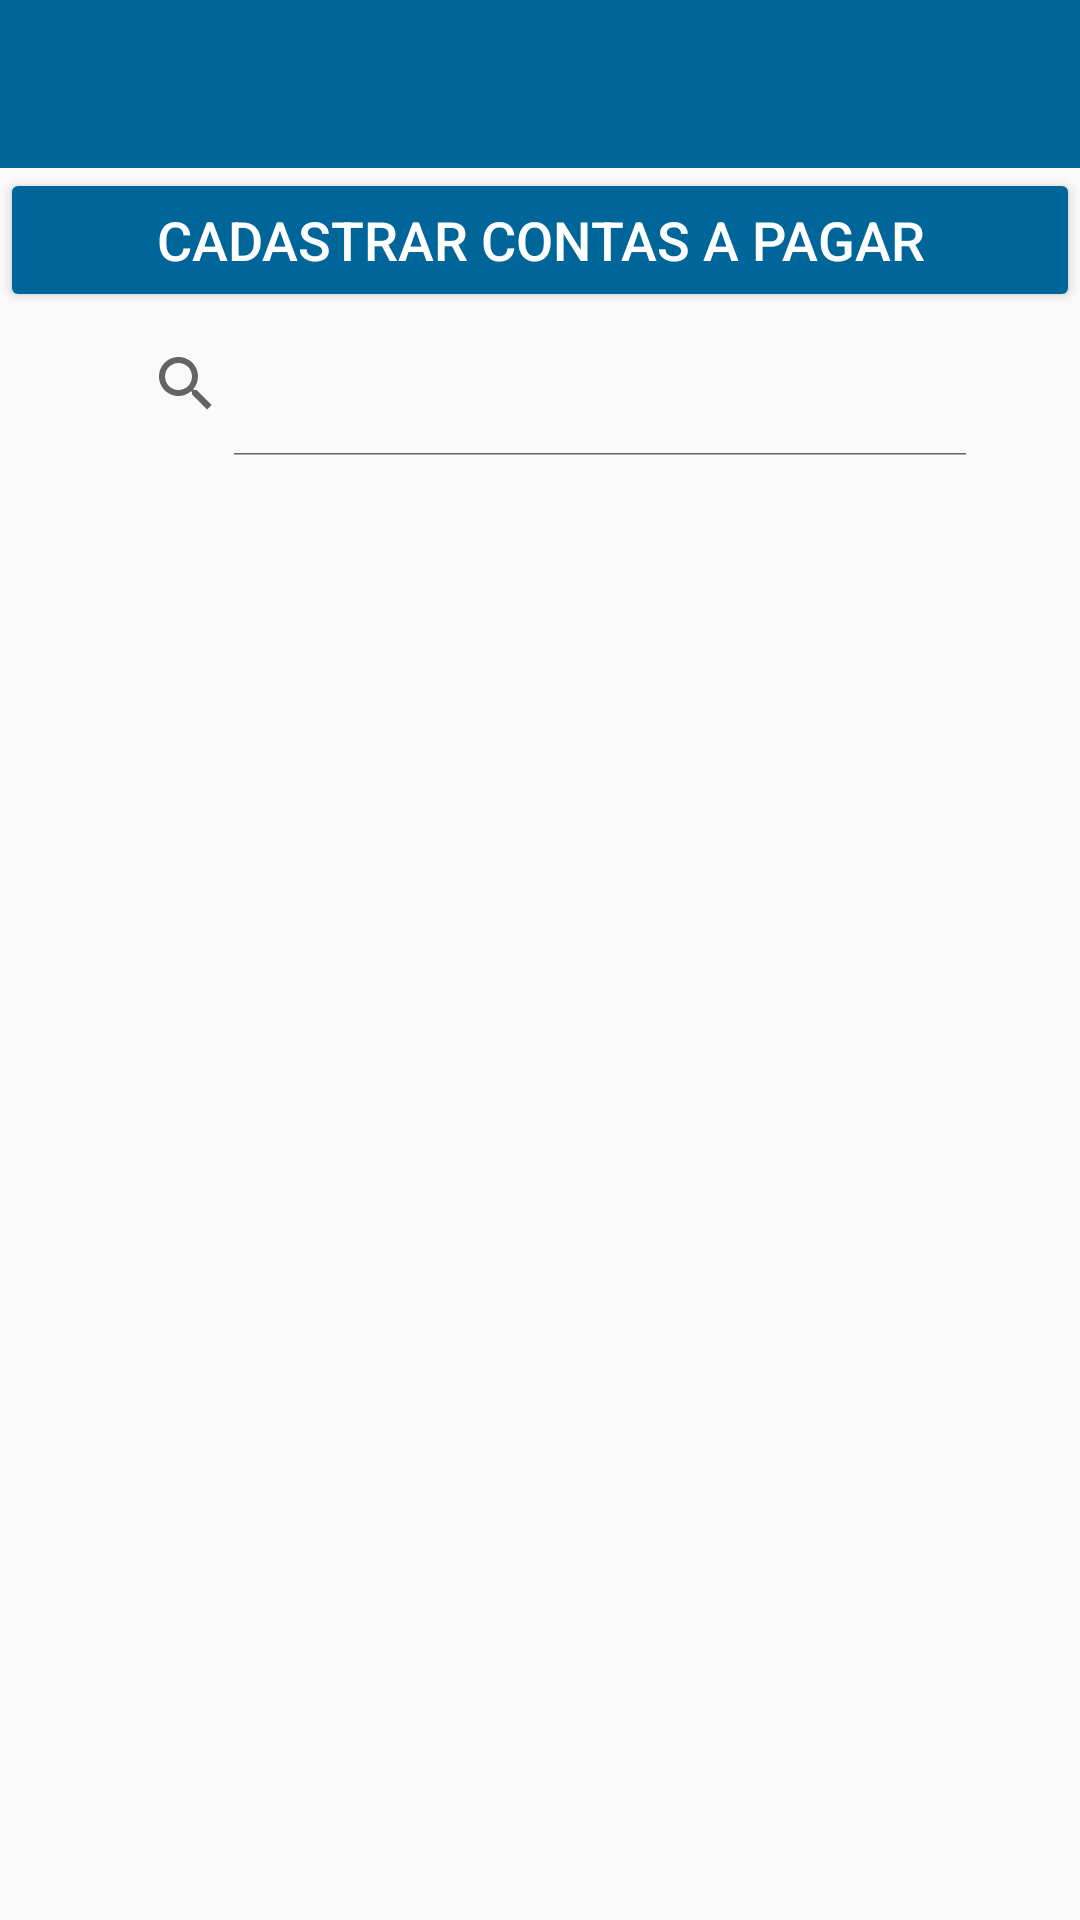

Write the Android layout XML for this screen, with the resource values it uses.
<!-- AndroidManifest.xml: application theme AppTheme -->
<!-- res/layout/activity_cts_pagar_lista.xml -->
<?xml version="1.0" encoding="utf-8"?>
<android.support.v4.widget.DrawerLayout xmlns:android="http://schemas.android.com/apk/res/android"
    xmlns:app="http://schemas.android.com/apk/res-auto"
    xmlns:tools="http://schemas.android.com/tools"
    android:layout_width="match_parent"
    android:layout_height="match_parent"
    tools:context=".ui.CtsPagarLista"
    android:id="@+id/drawer_layout"
    android:orientation="vertical">


    <LinearLayout
        android:layout_width="match_parent"
        android:layout_height="match_parent"
        android:orientation="vertical">

        <android.support.v7.widget.Toolbar
            android:layout_width="match_parent"
            android:layout_height="?attr/actionBarSize"
            android:background="@color/colorPrimary"
            android:theme="@style/Widget.AppCompat.ActionBar"
            app:titleTextColor="#ffffff"
            android:id="@+id/toolbar"></android.support.v7.widget.Toolbar>

        <RelativeLayout
            android:layout_width="match_parent"
            android:layout_height="match_parent"
            android:id="@+id/rltvId">


            <Button
                android:id="@+id/botaoCadastrarNovoCtsPagar"
                android:layout_width="match_parent"
                android:layout_height="wrap_content"
                android:textSize="18dp"
                android:layout_centerHorizontal="true"
                android:theme="@style/AppTheme.Button"
                android:text="Cadastrar Contas a Pagar"/>

            <SearchView
                android:id="@+id/campoBuscaLstPagar"
                android:layout_width="300dp"
                android:layout_height="wrap_content"
                android:layout_centerHorizontal="true"
                android:iconifiedByDefault="false"
                android:hint="Buscar por: "
                android:textSize="18dp"
                android:layout_below="@id/botaoCadastrarNovoCtsPagar"
                />

            <android.support.v7.widget.RecyclerView
                android:id="@+id/recycler_view"
                android:layout_width="match_parent"
                android:layout_height="match_parent"
                android:layout_below="@+id/campoBuscaLstPagar">

            </android.support.v7.widget.RecyclerView>
        </RelativeLayout>




    </LinearLayout>

    <android.support.design.widget.NavigationView
        android:layout_width="wrap_content"
        android:layout_height="match_parent"
        android:layout_gravity="start"
        android:id="@+id/navigation_view"
        app:menu="@menu/menu_lateral"
        app:headerLayout="@layout/drawer_header">


    </android.support.design.widget.NavigationView>

</android.support.v4.widget.DrawerLayout>
<!-- res/layout/drawer_header.xml (included above) -->
<?xml version="1.0" encoding="utf-8"?>
<LinearLayout xmlns:android="http://schemas.android.com/apk/res/android"
    android:orientation="vertical"
    android:layout_width="match_parent"
    android:layout_height="0dp"
    android:background="#DC143C"

    >

</LinearLayout>
<!-- resources referenced by this layout -->
<resources>
  <color name="colorPrimary">#006699</color>
  <style name="AppTheme.Button" parent="Widget.AppCompat.Button.Borderless.Colored">
          <item name="colorButtonNormal">@color/colorPrimary</item>
          <item name="android:textColor">#FFFFFF</item>
      </style>
  <style name="AppTheme" parent="Theme.AppCompat.Light.NoActionBar">
          
          <item name="colorPrimary">@color/colorPrimary</item>
          <item name="colorPrimaryDark">@color/colorPrimaryDark</item>
          <item name="colorAccent">@color/colorAccent</item>
          <item name="android:statusBarColor">#204060</item>
  
      </style>
  <color name="colorPrimaryDark">#ffffff</color>
  <color name="colorAccent">#D81B60</color>
</resources>
